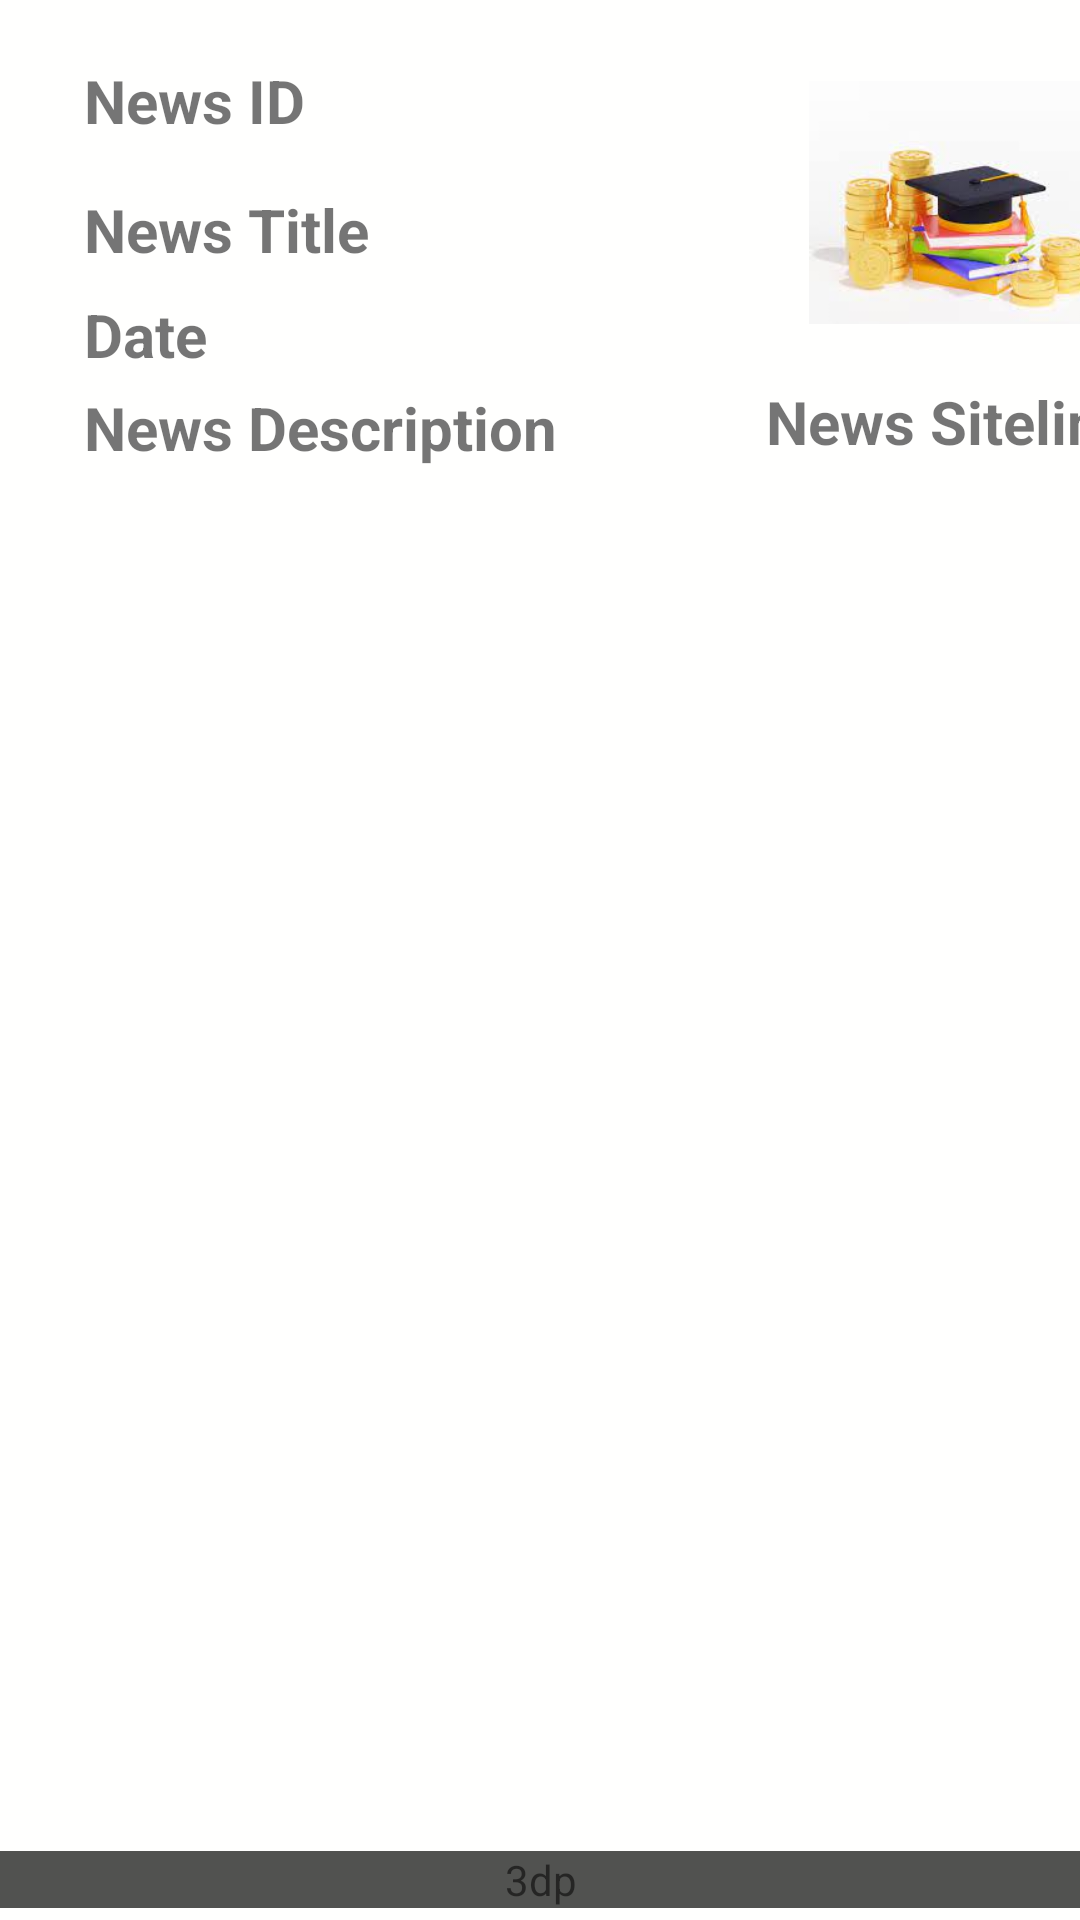

Reconstruct the res/layout file that produces this screen, plus the resources it refers to.
<!-- AndroidManifest.xml: application theme Theme.MadProject -->
<!-- res/layout/news_read.xml -->
<?xml version="1.0" encoding="utf-8"?>
<androidx.constraintlayout.widget.ConstraintLayout xmlns:android="http://schemas.android.com/apk/res/android"
    xmlns:app="http://schemas.android.com/apk/res-auto"
    xmlns:tools="http://schemas.android.com/tools"
    android:layout_width="match_parent"
    android:background="#A9FFFFFD"
    android:layout_height="200dp">


    <TextView
        android:id="@+id/newsId"
        android:layout_width="wrap_content"
        android:layout_height="wrap_content"
        android:layout_marginStart="28dp"
        android:layout_marginTop="20dp"
        android:text="News ID"
        android:textSize="20dp"
        android:textStyle="bold"
        app:layout_constraintStart_toStartOf="parent"
        app:layout_constraintTop_toTopOf="parent" />

    <TextView
        android:id="@+id/newsTitle"
        android:layout_width="wrap_content"
        android:layout_height="wrap_content"
        android:layout_marginTop="16dp"
        android:text="News Title"
        android:textSize="20dp"
        android:textStyle="bold"
        app:layout_constraintEnd_toEndOf="@+id/newsId"
        app:layout_constraintHorizontal_bias="0.0"
        app:layout_constraintStart_toStartOf="@+id/newsId"
        app:layout_constraintTop_toBottomOf="@+id/newsId" />

    <TextView
        android:id="@+id/newsDate"
        android:layout_width="wrap_content"
        android:layout_height="wrap_content"
        android:layout_marginTop="8dp"
        android:text="Date"
        android:textSize="20dp"
        android:textStyle="bold"
        app:layout_constraintEnd_toEndOf="@+id/newsTitle"
        app:layout_constraintHorizontal_bias="0.0"
        app:layout_constraintStart_toStartOf="@+id/newsTitle"
        app:layout_constraintTop_toBottomOf="@+id/newsTitle" />

    <TextView
        android:id="@+id/newsDescription"
        android:layout_width="wrap_content"
        android:layout_height="wrap_content"
        android:layout_marginTop="4dp"
        android:text="News Description"
        android:textSize="20dp"
        android:textStyle="bold"
        app:layout_constraintStart_toStartOf="@+id/newsDate"
        app:layout_constraintTop_toBottomOf="@+id/newsDate" />

    <TextView
        android:id="@+id/newsSitelink"
        android:layout_width="wrap_content"
        android:layout_height="wrap_content"
        android:layout_marginTop="16dp"
        android:text="News Sitelink"
        android:textSize="20dp"
        android:textStyle="bold"
        app:layout_constraintEnd_toEndOf="@+id/readNewsImage"
        app:layout_constraintHorizontal_bias="1.0"
        app:layout_constraintStart_toStartOf="@+id/readNewsImage"
        app:layout_constraintTop_toBottomOf="@+id/readNewsImage" />

    <ImageView
        android:id="@+id/readNewsImage"
        android:layout_width="108dp"
        android:layout_height="87dp"
        android:layout_marginStart="168dp"
        android:layout_marginTop="4dp"
        app:layout_constraintStart_toEndOf="@+id/newsId"
        app:layout_constraintTop_toTopOf="@+id/newsId"
        app:srcCompat="@drawable/download__1_" />

    <TextView
        android:id="@+id/textView13"
        android:layout_width="401dp"
        android:layout_height="0dp"
        android:layout_marginBottom="4dp"
        android:background="#B50A0C0A"
        android:gravity="center_horizontal"
        android:text="3dp"
        app:layout_constraintBottom_toBottomOf="parent"
        app:layout_constraintEnd_toEndOf="parent"
        app:layout_constraintStart_toStartOf="parent" />


</androidx.constraintlayout.widget.ConstraintLayout>
<!-- resources referenced by this layout -->
<resources>
  <!-- drawable download__1_: jpg bitmap (drawable, 5356 bytes) -->
  <style name="Theme.MadProject" parent="Theme.MaterialComponents.DayNight.DarkActionBar">
          
          <item name="colorPrimary">@color/purple_500</item>
          <item name="colorPrimaryVariant">@color/purple_700</item>
          <item name="colorOnPrimary">@color/white</item>
          
          <item name="colorSecondary">@color/teal_200</item>
          <item name="colorSecondaryVariant">@color/teal_700</item>
          <item name="colorOnSecondary">@color/black</item>
          
          <item name="android:statusBarColor">?attr/colorPrimaryVariant</item>
          
      </style>
  <color name="purple_500">#FF6200EE</color>
  <color name="purple_700">#FF3700B3</color>
  <color name="white">#FFFFFFFF</color>
  <color name="teal_200">#FF03DAC5</color>
  <color name="teal_700">#FF018786</color>
  <color name="black">#FF000000</color>
</resources>
